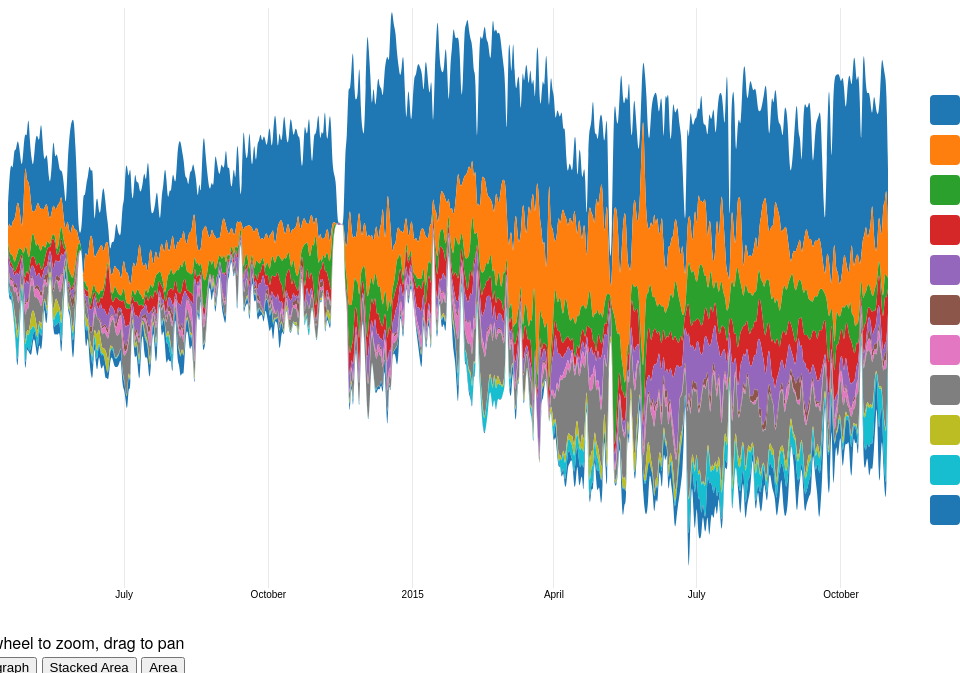
D3 v3 page, settled after 360 driven frames (6 s of simulated time); the page loaded 1 data file(s).



// Basic dimensions
var paddingBottom = 20;
var width = 880;
var height = 600 - paddingBottom;
var duration = 750;

// Set up the x and y scales
var x = d3.time.scale()
  .range([0, width]);
var y = d3.scale.linear()
  .range([height, 0]);

// Colour scales
var color = d3.scale.category10();

// Areas for plots
var area = d3.svg.area()
    .interpolate("basis")
    .x(function(d) { return x(d.date); });

// Stack layout for stacked areas
var stack = d3.layout.stack()
  .values(function(d) { return d.values; })
  .x(function(d) { return d.date; })
  .y(function(d) { return d.count; })
  .out(function(d,y0,y) { return (d.count0 = y0) === 0; })
  .order("reverse");

// Time x-axis 
var xAxis = d3.svg.axis()
     .scale(x)
     .tickSize(-height);

// Basic setup
var data = null
var svg = d3.select("#vis").append("svg")
            .attr("width", width)
            .attr("height", height + paddingBottom);

// Function to switch between different data views
var transitionTo = function(name) {
  if (name === "stream") {
    streamgraph();
  } else if (name === "stack") {
    stackedareas();
  } else if (name === "area") {
    areas();
  }
}

var start = function() {

  // first, setup our x scale domain
  // this assumes that the dates in our data are in order
  var minDate = d3.min(data, function(d) { return d.values[0].date;});
  var maxDate = d3.max(data, function(d) { return d.values[d.values.length - 1].date;});
  x.domain([minDate, maxDate]);

  // the axis lines will go behind
  // the rest of the display, so create
  // it first
  svg.append("g")
    .attr("class", "x axis")
    .attr("transform", "translate(0," + height + ")")
    .call(xAxis);

  // I want the streamgraph to emanate from the
  // middle of the chart. 
  // we can set the area's y0 and y1 values to 
  // constants to achieve this effect.
  area.y0(height / 2)
      .y1(height / 2);

  // now we bind our data to create
  // a new group for each request type
  var g = svg.selectAll(".request")
         .data(data)
         .enter();

  var requests = g.append("g")
         .attr("class", "request");

  // add some paths that will
  // be used to display the lines and
  // areas that make up the charts
  requests.append("path")
    .attr("class", "area")
    .style("fill", function(d) { return color(d.key);})
    .attr("d", function(d) { return area(d.values);});

  // create the legend on the side of the page
  createLegend()

  // default to streamgraph display
  streamgraph();

  // This sets up the zoom so we can pan and zoom on the x-axis
  var rect = svg.append("svg:rect")
    .attr("class", "pane")
    .attr("width", width)
    .attr("height", height);

  rect.call(d3.behavior.zoom().x(x)
    .on('zoom', function() {
      svg.select("g.x.axis").call(xAxis);
      svg.selectAll('path.area')
         .attr('d', function(d) { return area(d.values);});
  }));

}

var streamgraph = function() {
  // 'wiggle' is the offset to use 
  // for streamgraphs.
  stack.offset("wiggle");

  // the stack layout will set the count0 attribute
  // of our data
  stack(data);

  // reset our y domain and range so that it 
  // accommodates the highest value + offset
  y.domain([0, d3.max(data[0].values.map(function(d) { return d.count0 + d.count; }))])
    .range([height, 0]);

  // setup the area generator to utilize
  // the count0 values created from the stack
  // layout
  area.y0(function(d) { return y(d.count0); })
    .y1(function(d) { return y(d.count0 + d.count); });

  // here we create the transition
  // and modify the area and line for
  // each request group through postselection
  var t = svg.selectAll(".request")
    .transition()
    .duration(duration);
 
  // D3 will take care of the details of transitioning
  // between the current state of the elements and
  // this new line path and opacity.
  t.select("path.area")
    .style("fill-opacity", 1.0)
    .attr("d", function(d) { return area(d.values);} );

}

var stackedareas = function() {
  // 'zero' is the offset to use 
  // for stacked areas.
  stack.offset("zero");

  // the stack layout will set the count0 attribute
  // of our data
  stack(data);

  // reset our y domain and range so that it 
  // accommodates the highest value + offset
  y.domain([0, d3.max(data[0].values.map(function(d) { return d.count0 + d.count; }))])
    .range([height, 0]);

  // setup the area generator to utilize
  // the count0 values created from the stack
  // layout
  area.y0(function(d) { return y(d.count0); })
      .y1(function(d) { return y(d.count0 + d.count); });

  // here we create the transition
  // and modify the area and line for
  // each request group through postselection
  var t = svg.selectAll(".request")
    .transition()
    .duration(duration);
 
  // D3 will take care of the details of transitioning
  // between the current state of the elements and
  // this new line path and opacity.
  t.select("path.area")
    .style("fill-opacity", 1.0)
    .attr("d", function(d) { return area(d.values);} );

}

var areas = function() {
  var g = svg.selectAll(".request");

  // as there is no stacking in this chart, the maximum
  // value of the input domain is simply the maximum count value,
  // which we precomputed in the display function 
  y.domain([0, d3.max(data.map(function(d) { return d.maxCount; } ))])
    .range([height, 0]);

  // the baseline of this chart will always
  // be at the bottom of the display, so we
  // can set y0 to a constant.
  area.y0(height)
      .y1(function(d) { return y(d.count); });

  var t = g.transition()
    .duration(duration)

  // transition the areas to be 
  // partially transparent so that the
  // overlap is better understood.
  t.select("path.area")
    .style("fill-opacity", 0.5)
    .attr("d", function(d) { return area(d.values); });

}

// ---
// Called on legend mouse over. Shows the legend
// ---
var showLegend = function(d,i) {
  d3.select("#legend svg g.panel")
    .transition()
    .duration(500)
    .attr("transform", "translate(0,0)");
}

// ---
// Called on legend mouse out. Hides the legend
// ---
var hideLegend = function(d,i) {
  d3.select("#legend svg g.panel")
    .transition()
    .duration(500)
    .attr("transform", "translate(165,0)");
};

// ---
// Helper function that creates the 
// legend sidebar.
// ---
var createLegend = function() {
  var legendWidth = 200;
  var legendHeight = height;
  var legend = d3.select("#legend").append("svg")
    .attr("width", legendWidth)
    .attr("height", legendHeight);

  var legendG = legend.append("g")
    .attr("transform", "translate(165,0)")
    .attr("class", "panel");

  legendG.append("rect")
    .attr("width", legendWidth)
    .attr("height", legendHeight)
    .attr("rx", 4)
    .attr("ry", 4)
    .attr("fill-opacity", 0.5)
    .attr("fill", "white");

  legendG.on("mouseover", showLegend)
    .on("mouseout", hideLegend);

  // Add a legend item for each dataset
  var keys = legendG.selectAll("g")
    .data(data)
    .enter().append("g")
    .attr("transform", function(d,i) { 
        return "translate(5," + (10 + 40*i) + ")";
    });

  keys.append("rect")
    .attr("width", 30)
    .attr("height", 30)
    .attr("rx", 4)
    .attr("ry", 4)
    .attr("fill", function(d) { return color(d.key); });

  keys.append("text")
    .text(function(d) { return d.key; })
    .attr("text-anchor", "left")
    .attr("dx", "2.3em")
    .attr("dy", "1.3em");
  
};


// Read and setup the dataset
var display = function(error, rawData) {

  data = rawData;

  console.log(rawData);

  // a parser to convert our date string into a JS time object.
  // var parseTime = d3.time.format.utc("%x").parse
  var parseTime = d3.time.format("%Y-%m-%d %H:%M:%S").parse

  // go through each data entry and set its
  // date and count property
  data.forEach(function(s) {
    s.values.forEach(function(d) {
      d.date = parseTime(d.date);
      d.count = parseFloat(d.count);
    })

    // precompute the largest count value for each request type
    s.maxCount = d3.max(s.values, function(d) { return d.count; });
  });

  start();
}

// Load and run visualisation once page is loaded
$(document).ready(function() {
   d3.selectAll(".switch").on("click", function(d) {
    d3.event.preventDefault();
    var id = d3.select(this).attr("id");
    transitionTo(id);
   });

   d3.json("data/d3codes_time_10.json", display);
});

    

### data: data/d3codes_time_10.json
[
 {
  "key": "Others",
  "values": [
   {
    "date": "2014-04-18 00:00:00",
    "count": 6282
   },
   {
    "date": "2014-04-19 00:00:00",
    "count": 11078
   },
   {
    "date": "2014-04-20 00:00:00",
    "count": 17080
   },
   {
    "date": "2014-04-21 00:00:00",
    "count": 11640
   },
   {
    "date": "2014-04-22 00:00:00",
    "count": 18180
   },
   {
    "date": "2014-04-23 00:00:00",
    "count": 15021
   },
   {
    "date": "2014-04-24 00:00:00",
    "count": 15185
   },
   {
    "date": "2014-04-25 00:00:00",
    "count": 14890
   },
   "... 552 more items"
  ]
 },
 {
  "key": "VASP",
  "values": [
   {
    "date": "2014-04-18 00:00:00",
    "count": 3436
   },
   {
    "date": "2014-04-19 00:00:00",
    "count": 7841
   },
   {
    "date": "2014-04-20 00:00:00",
    "count": 5958
   },
   {
    "date": "2014-04-21 00:00:00",
    "count": 8484
   },
   {
    "date": "2014-04-22 00:00:00",
    "count": 10673
   },
   {
    "date": "2014-04-23 00:00:00",
    "count": 11147
   },
   {
    "date": "2014-04-24 00:00:00",
    "count": 13096
   },
   {
    "date": "2014-04-25 00:00:00",
    "count": 10622
   },
   "... 552 more items"
  ]
 },
 {
  "key": "cp2k",
  "values": [
   {
    "date": "2014-04-18 00:00:00",
    "count": 1231
   },
   {
    "date": "2014-04-19 00:00:00",
    "count": 1762
   },
   {
    "date": "2014-04-20 00:00:00",
    "count": 2086
   },
   {
    "date": "2014-04-21 00:00:00",
    "count": 2464
   },
   {
    "date": "2014-04-22 00:00:00",
    "count": 2357
   },
   {
    "date": "2014-04-23 00:00:00",
    "count": 2793
   },
   {
    "date": "2014-04-24 00:00:00",
    "count": 3275
   },
   {
    "date": "2014-04-25 00:00:00",
    "count": 3434
   },
   "... 552 more items"
  ]
 },
 {
  "key": "Gromacs",
  "values": [
   {
    "date": "2014-04-18 00:00:00",
    "count": 753
   },
   {
    "date": "2014-04-19 00:00:00",
    "count": 1231
   },
   {
    "date": "2014-04-20 00:00:00",
    "count": 896
   },
   {
    "date": "2014-04-21 00:00:00",
    "count": 910
   },
   {
    "date": "2014-04-22 00:00:00",
    "count": 1143
   },
   {
    "date": "2014-04-23 00:00:00",
    "count": 462
   },
   {
    "date": "2014-04-24 00:00:00",
    "count": 1550
   },
   {
    "date": "2014-04-25 00:00:00",
    "count": 3520
   },
   "... 552 more items"
  ]
 },
 {
  "key": "CASTEP",
  "values": [
   {
    "date": "2014-04-18 00:00:00",
    "count": 2888
   },
   {
    "date": "2014-04-19 00:00:00",
    "count": 2983
   },
   {
    "date": "2014-04-20 00:00:00",
    "count": 2740
   },
   {
    "date": "2014-04-21 00:00:00",
    "count": 2490
   },
   {
    "date": "2014-04-22 00:00:00",
    "count": 2023
   },
   {
    "date": "2014-04-23 00:00:00",
    "count": 2239
   },
   {
    "date": "2014-04-24 00:00:00",
    "count": 3719
   },
   {
    "date": "2014-04-25 00:00:00",
    "count": 5281
   },
   "... 552 more items"
  ]
 },
 {
  "key": "DL_POLY",
  "values": [
   {
    "date": "2014-04-18 00:00:00",
    "count": 246
   },
   {
    "date": "2014-04-19 00:00:00",
    "count": 741
   },
   {
    "date": "2014-04-20 00:00:00",
    "count": 569
   },
   {
    "date": "2014-04-21 00:00:00",
    "count": 499
   },
   {
    "date": "2014-04-22 00:00:00",
    "count": 923
   },
   {
    "date": "2014-04-23 00:00:00",
    "count": 942
   },
   {
    "date": "2014-04-24 00:00:00",
    "count": 1051
   },
   {
    "date": "2014-04-25 00:00:00",
    "count": 878
   },
   "... 552 more items"
  ]
 },
 {
  "key": "NAMD",
  "values": [
   {
    "date": "2014-04-18 00:00:00",
    "count": 456
   },
   {
    "date": "2014-04-19 00:00:00",
    "count": 1445
   },
   {
    "date": "2014-04-20 00:00:00",
    "count": 1293
   },
   {
    "date": "2014-04-21 00:00:00",
    "count": 1104
   },
   {
    "date": "2014-04-22 00:00:00",
    "count": 1080
   },
   {
    "date": "2014-04-23 00:00:00",
    "count": 1212
   },
   {
    "date": "2014-04-24 00:00:00",
    "count": 1424
   },
   {
    "date": "2014-04-25 00:00:00",
    "count": 1710
   },
   "... 552 more items"
  ]
 },
 {
  "key": "Unified Model",
  "values": [
   {
    "date": "2014-04-18 00:00:00",
    "count": 1722
   },
   {
    "date": "2014-04-19 00:00:00",
    "count": 1834
   },
   {
    "date": "2014-04-20 00:00:00",
    "count": 1264
   },
   {
    "date": "2014-04-21 00:00:00",
    "count": 3239
   },
   {
    "date": "2014-04-22 00:00:00",
    "count": 3846
   },
   {
    "date": "2014-04-23 00:00:00",
    "count": 7626
   },
   {
    "date": "2014-04-24 00:00:00",
    "count": 8715
   },
   {
    "date": "2014-04-25 00:00:00",
    "count": 4400
   },
   "... 552 more items"
  ]
 },
 "... 3 more items"
]